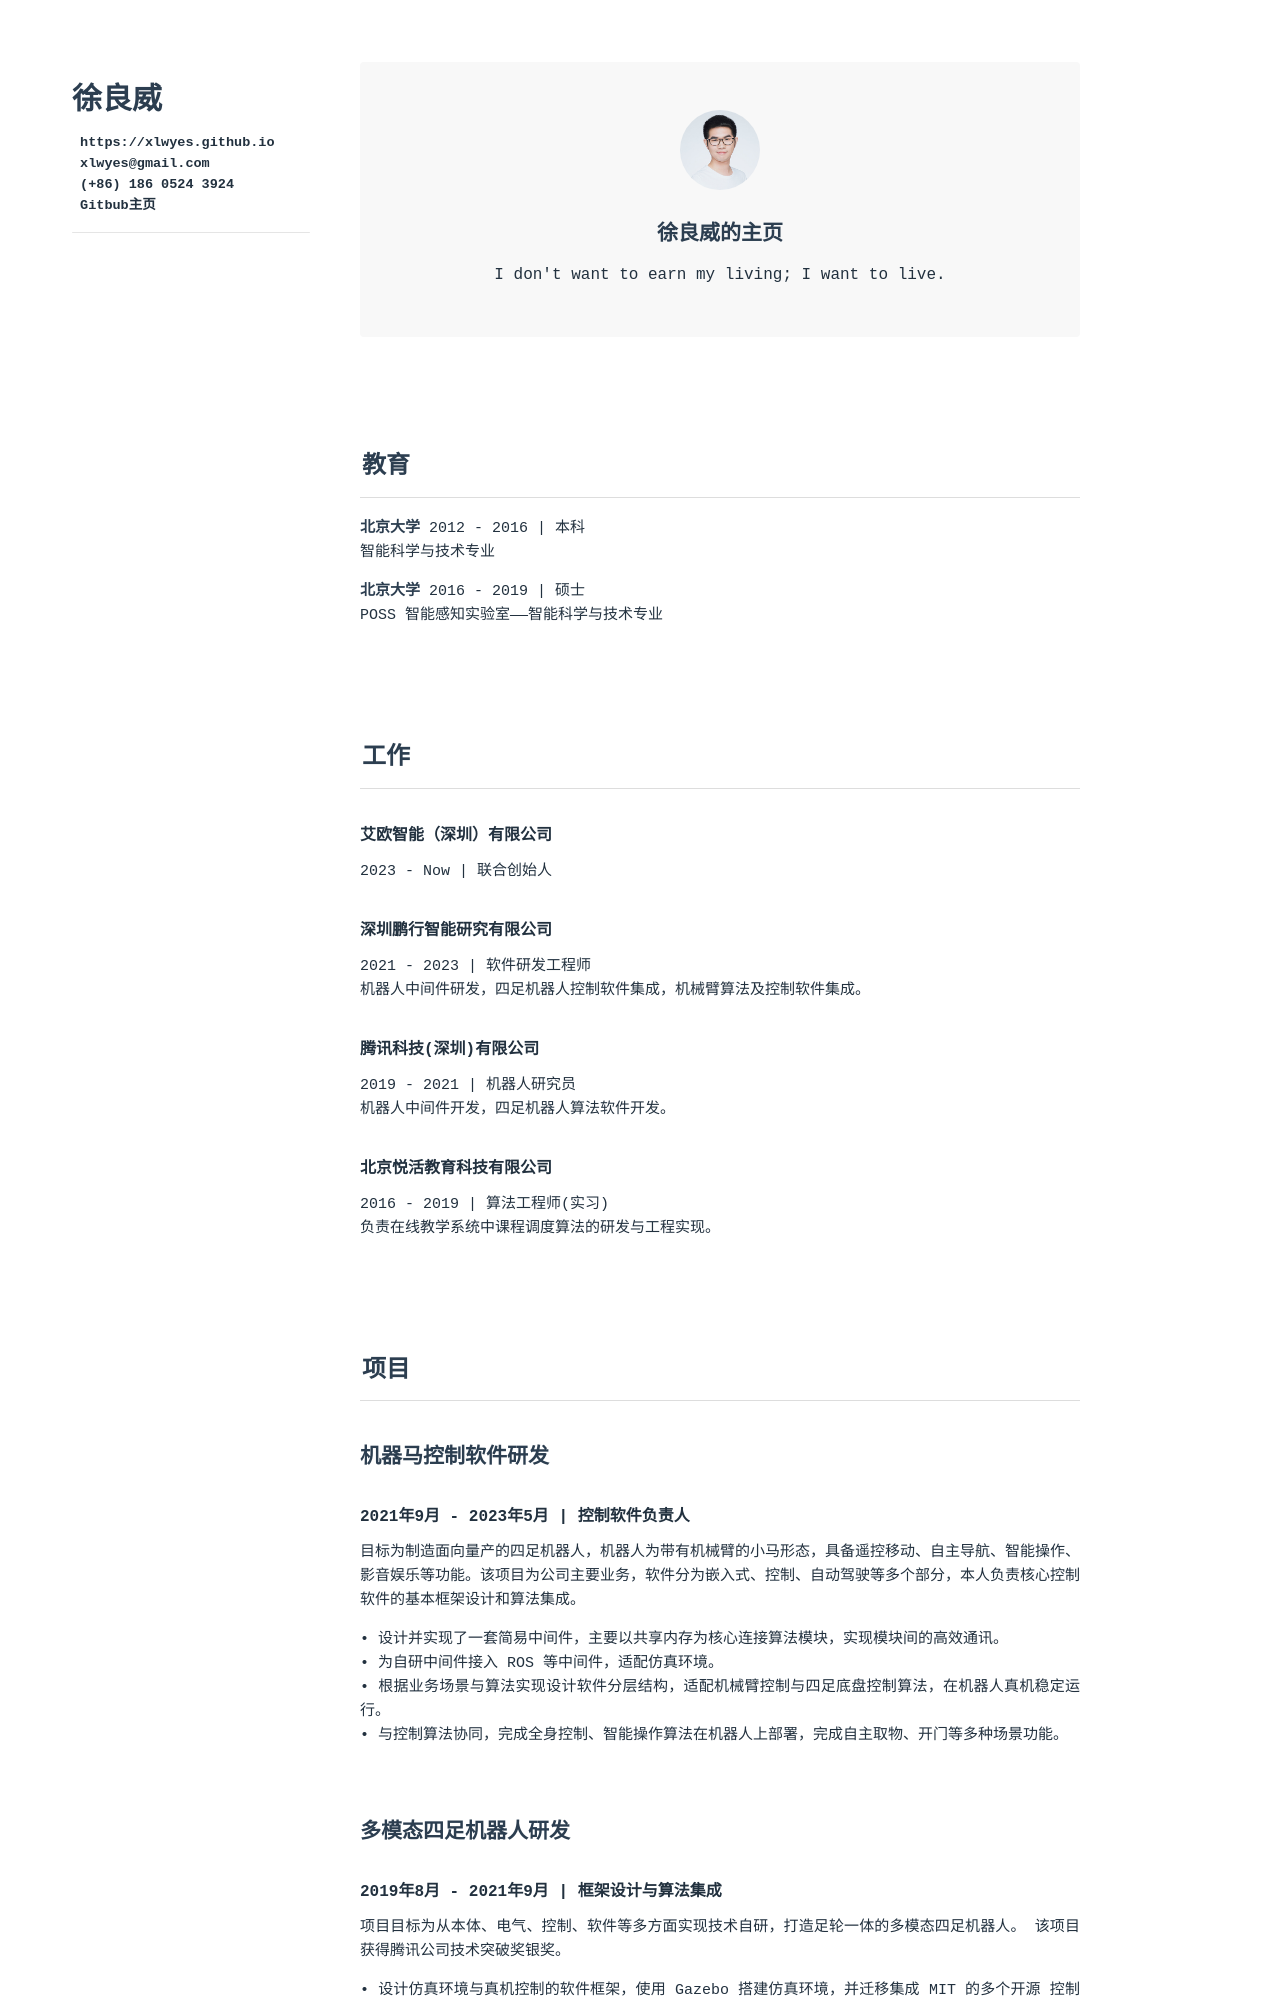

repository: xlwyes/xlwyes.github.io · page: index.html · generator: jekyll

---
# 语言 （可选）
lang: zh-cn
# 网页关键词和描述
keywords: 简历,徐良威
description: I don't want to earn my living; I want to live.
# 简历标题
resume_title: 徐良威的主页
# 应聘者姓名
name: 徐良威
avatar: /img/avatar.jpg
# 联系方式
contact:
  - icon: fas fa-globe-asia
    text: https://xlwyes.github.io
    url: https://xlwyes.github.io/
  # 邮箱
  - icon: fas fa-envelope
    text: xlwyes@gmail.com
    url:
  # 电话号码
  - icon: fas fa-phone-alt
    text: (+86) 186 0524 3924
    url: tel:+8618605243924
  - icon: fab fa-github
    text: Gitbub主页
    url: https://github.com/05F3759DF
# PDF下载链接
# download:
#   title: 下载
#   icon: fas fa-download fa-fw
#   url: https://github.com/xaoxuu/resume-docs
---


## <i class="fas fa-user-graduate"></i> 教育

**北京大学** 2012 - 2016 | 本科
智能科学与技术专业

**北京大学** 2016 - 2019 | 硕士
POSS 智能感知实验室——智能科学与技术专业

## <i class="fas fa-user-tie"></i> 工作

#### 艾欧智能（深圳）有限公司
2023 - Now | 联合创始人

#### 深圳鹏行智能研究有限公司
2021 - 2023 | 软件研发工程师
机器人中间件研发，四足机器人控制软件集成，机械臂算法及控制软件集成。

#### 腾讯科技(深圳)有限公司
2019 - 2021 | 机器人研究员
机器人中间件开发，四足机器人算法软件开发。

#### 北京悦活教育科技有限公司
2016 - 2019 | 算法工程师(实习)
负责在线教学系统中课程调度算法的研发与工程实现。


## <i class="fas fa-award"></i> 项目


### 机器马控制软件研发

#### 2021年9月 - 2023年5月 | 控制软件负责人

目标为制造面向量产的四足机器人，机器人为带有机械臂的小马形态，具备遥控移动、自主导航、智能操作、影音娱乐等功能。该项目为公司主要业务，软件分为嵌入式、控制、自动驾驶等多个部分，本人负责核心控制软件的基本框架设计和算法集成。

• 设计并实现了一套简易中间件，主要以共享内存为核心连接算法模块，实现模块间的高效通讯。
• 为自研中间件接入 ROS 等中间件，适配仿真环境。
• 根据业务场景与算法实现设计软件分层结构，适配机械臂控制与四足底盘控制算法，在机器人真机稳定运行。
• 与控制算法协同，完成全身控制、智能操作算法在机器人上部署，完成自主取物、开门等多种场景功能。

### 多模态四足机器人研发
